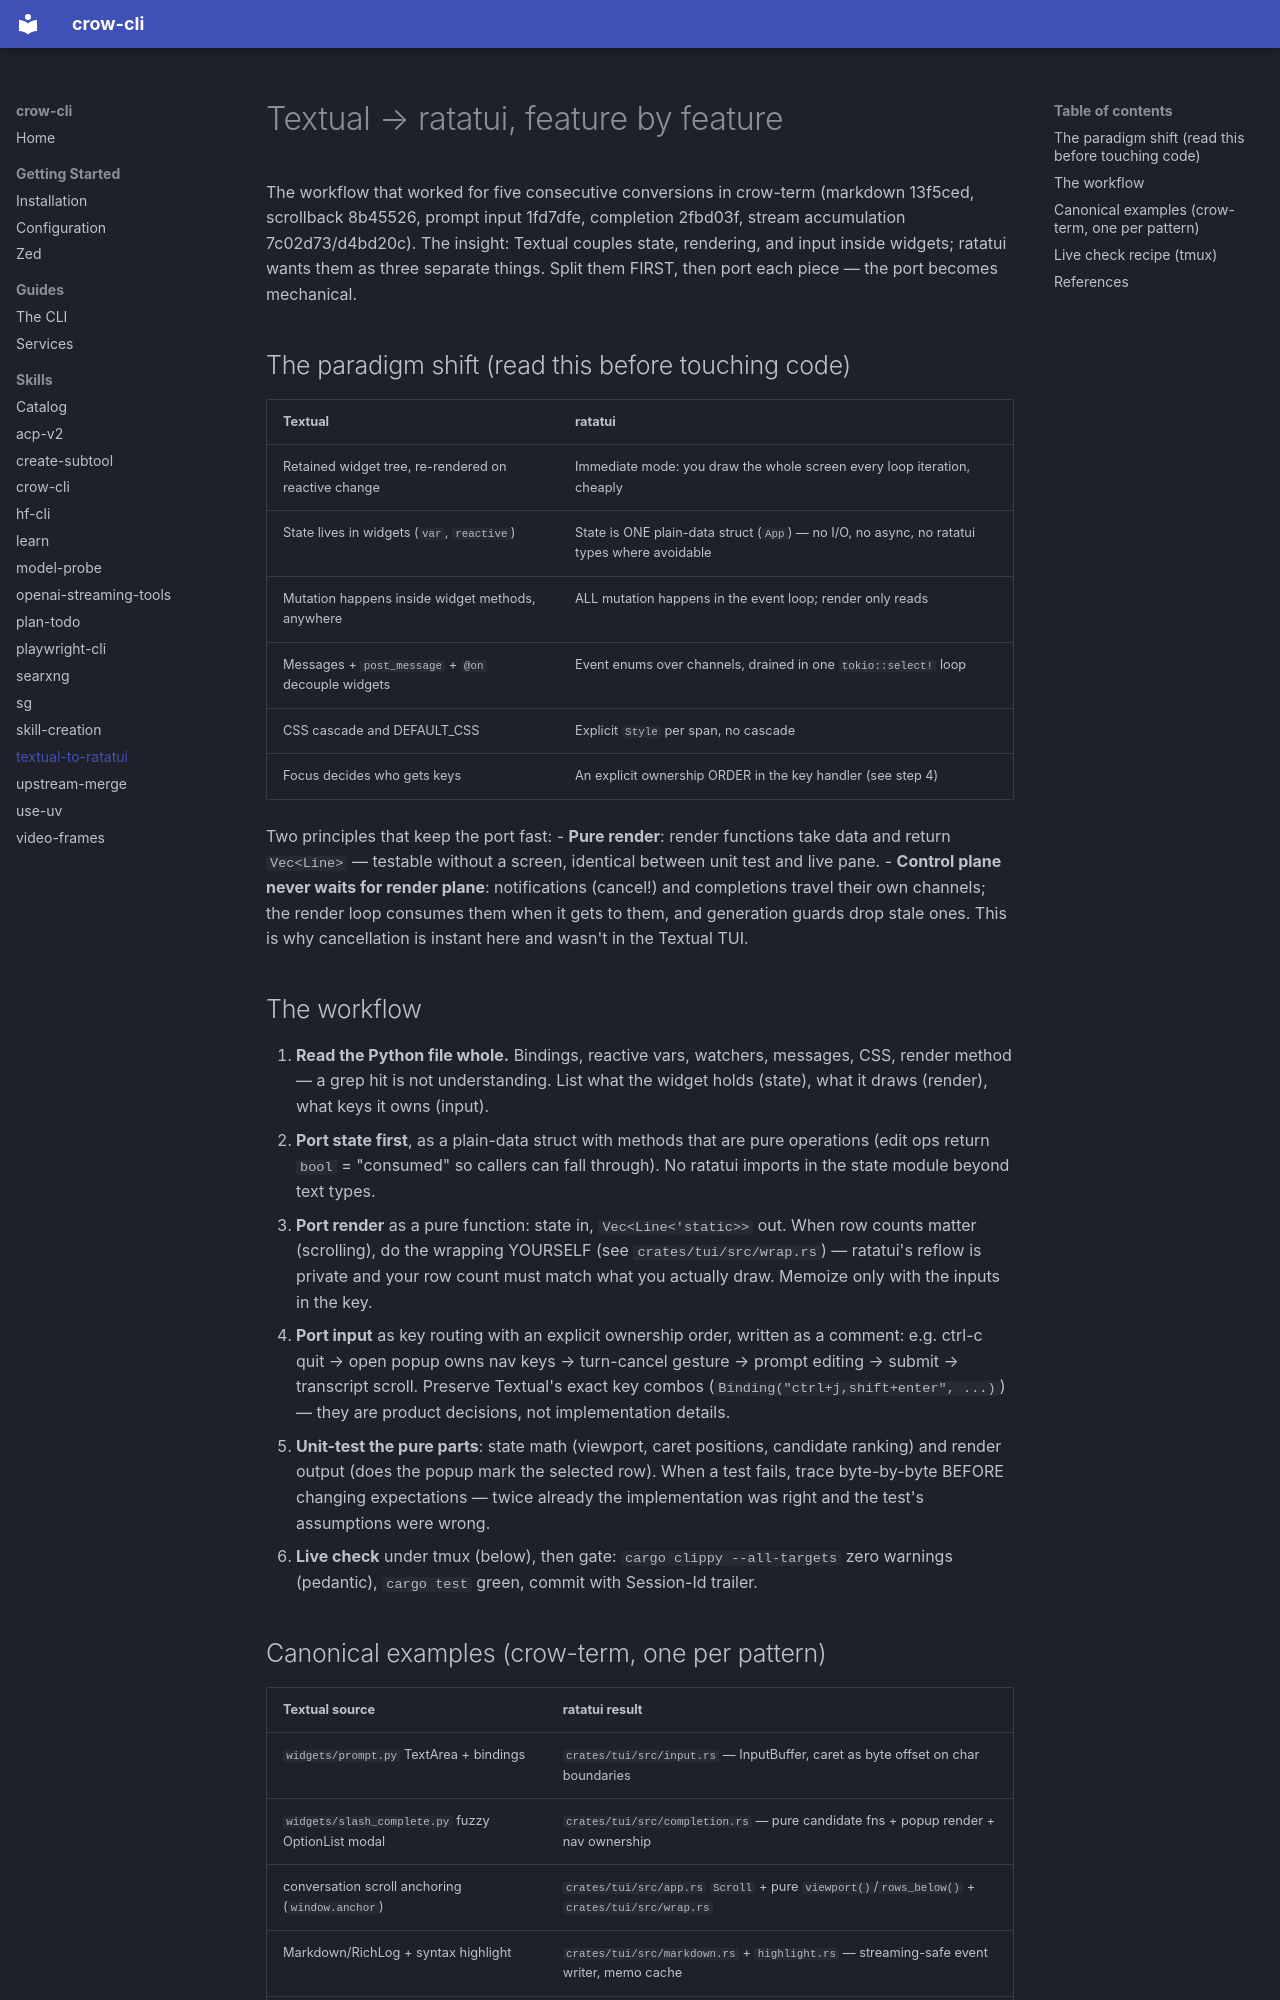

repository: crow-cli/crow-cli.github.io · page: skills/textual-to-ratatui/SKILL/index.html · generator: mkdocs

---
name: textual-to-ratatui
description: Convert Textual (Python) TUI widgets/screens — crow_cli.tui, toad — into fast Rust ratatui modules, feature by feature. Use when the task is "port this widget", "textual to ratatui", "convert crow_cli.tui to crow-term", "ratatui equivalent of a Textual widget", building a crow-term feature from the Python TUI branch, or when a Textual concept (reactive var, Message pump, BINDINGS, OptionList, TextArea, anchor) needs a ratatui design. Covers the paradigm shift (retained reactive → immediate mode), the state/render/input split that makes ports testable, and the verified ratatui 0.30 / pulldown-cmark API landmines.
---

# Textual → ratatui, feature by feature

The workflow that worked for five consecutive conversions in crow-term
(markdown 13f5ced, scrollback 8b45526, prompt input 1fd7dfe, completion 2fbd03f,
stream accumulation 7c02d73/d4bd20c). The insight: Textual couples state, rendering,
and input inside widgets; ratatui wants them as three separate things. Split them
FIRST, then port each piece — the port becomes mechanical.

## The paradigm shift (read this before touching code)

| Textual | ratatui |
|---|---|
| Retained widget tree, re-rendered on reactive change | Immediate mode: you draw the whole screen every loop iteration, cheaply |
| State lives in widgets (`var`, `reactive`) | State is ONE plain-data struct (`App`) — no I/O, no async, no ratatui types where avoidable |
| Mutation happens inside widget methods, anywhere | ALL mutation happens in the event loop; render only reads |
| Messages + `post_message` + `@on` decouple widgets | Event enums over channels, drained in one `tokio::select!` loop |
| CSS cascade and DEFAULT_CSS | Explicit `Style` per span, no cascade |
| Focus decides who gets keys | An explicit ownership ORDER in the key handler (see step 4) |

Two principles that keep the port fast:
- **Pure render**: render functions take data and return `Vec<Line>` — testable
  without a screen, identical between unit test and live pane.
- **Control plane never waits for render plane**: notifications (cancel!) and
  completions travel their own channels; the render loop consumes them when it
  gets to them, and generation guards drop stale ones. This is why cancellation
  is instant here and wasn't in the Textual TUI.

## The workflow

1. **Read the Python file whole.** Bindings, reactive vars, watchers, messages,
   CSS, render method — a grep hit is not understanding. List what the widget
   holds (state), what it draws (render), what keys it owns (input).
2. **Port state first**, as a plain-data struct with methods that are pure
   operations (edit ops return `bool` = "consumed" so callers can fall through).
   No ratatui imports in the state module beyond text types.
3. **Port render** as a pure function: state in, `Vec<Line<'static>>` out.
   When row counts matter (scrolling), do the wrapping YOURSELF (see
   `crates/tui/src/wrap.rs`) — ratatui's reflow is private and your row count
   must match what you actually draw. Memoize only with the inputs in the key.
4. **Port input** as key routing with an explicit ownership order, written as a
   comment: e.g. ctrl-c quit → open popup owns nav keys → turn-cancel gesture →
   prompt editing → submit → transcript scroll. Preserve Textual's exact key
   combos (`Binding("ctrl+j,shift+enter", ...)`) — they are product decisions,
   not implementation details.
5. **Unit-test the pure parts**: state math (viewport, caret positions, candidate
   ranking) and render output (does the popup mark the selected row). When a
   test fails, trace byte-by-byte BEFORE changing expectations — twice already
   the implementation was right and the test's assumptions were wrong.
6. **Live check** under tmux (below), then gate: `cargo clippy --all-targets`
   zero warnings (pedantic), `cargo test` green, commit with Session-Id trailer.
